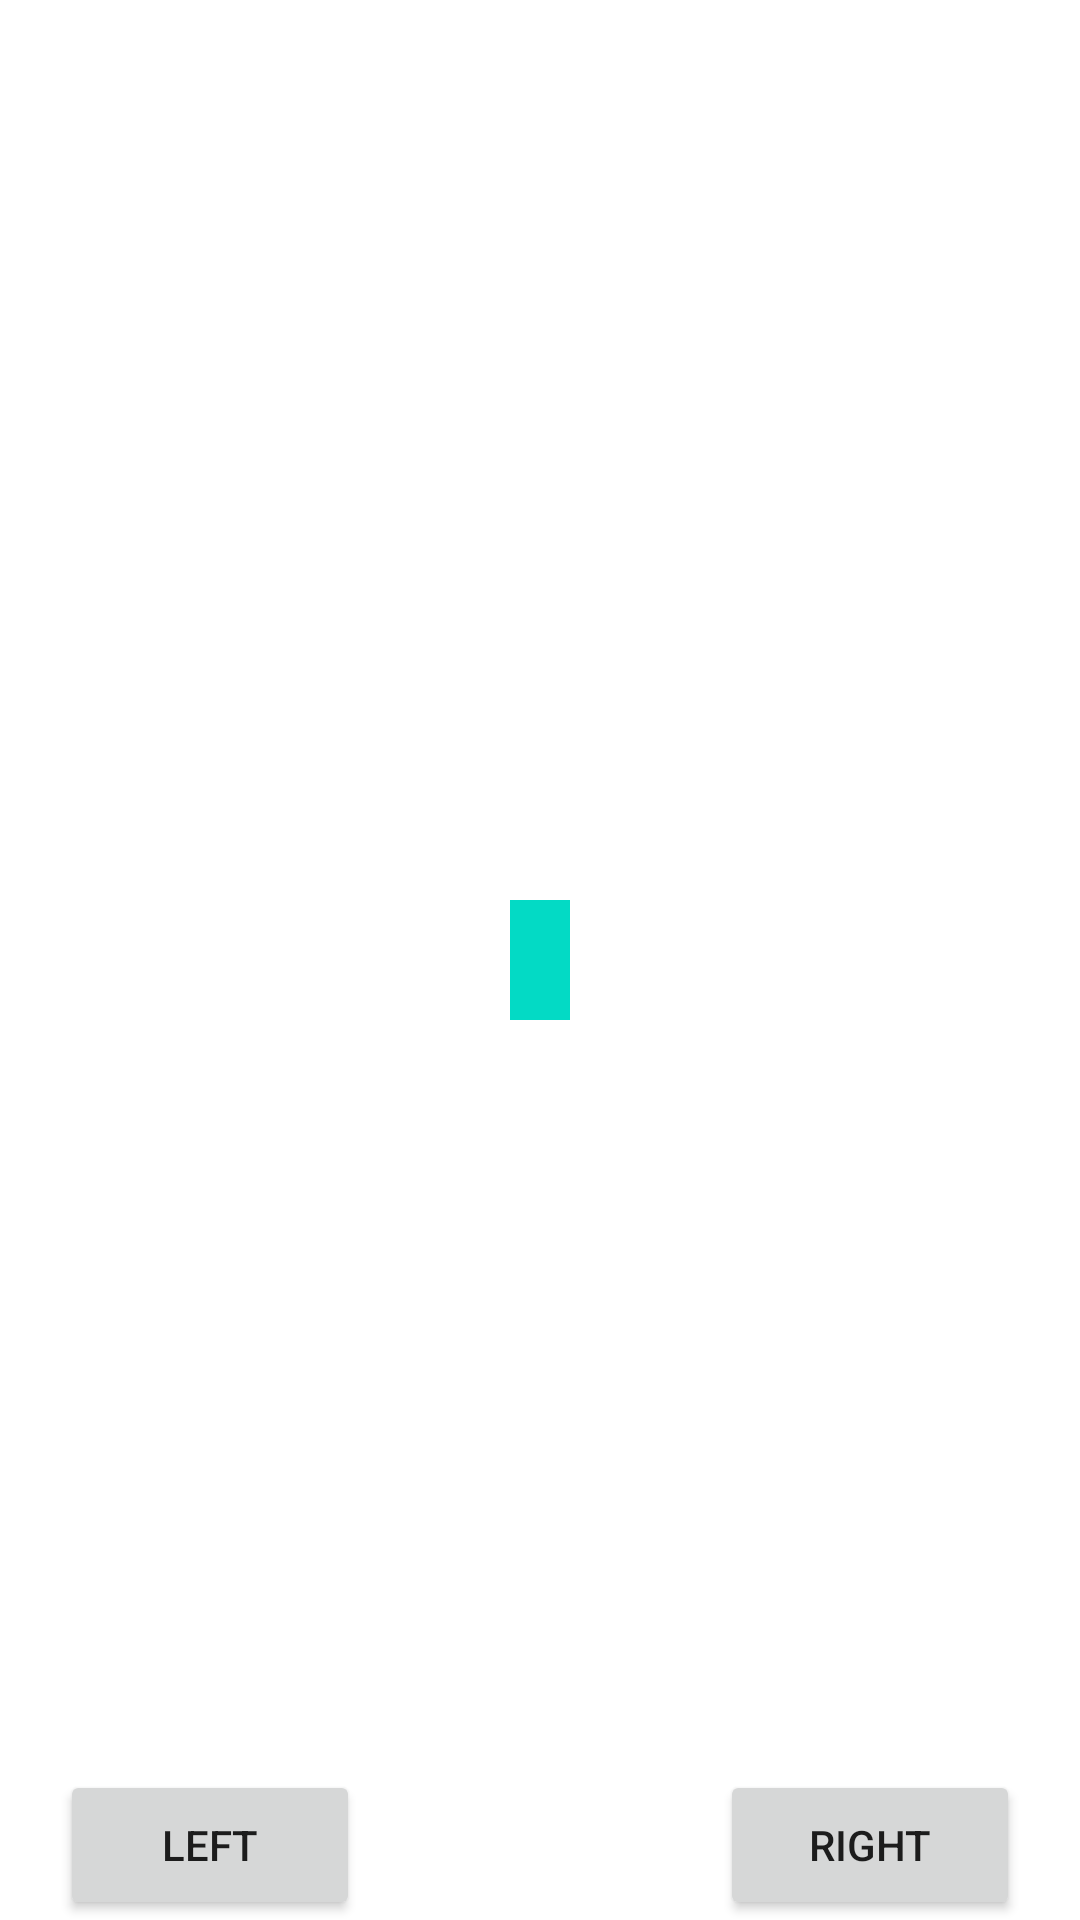

Produce the Android XML layout that renders to this screen, including the resource entries it uses.
<!-- AndroidManifest.xml: application theme Theme.PlayerMove -->
<!-- res/layout/activity_main.xml -->
<?xml version="1.0" encoding="utf-8"?>
<FrameLayout xmlns:android="http://schemas.android.com/apk/res/android"
    xmlns:app="http://schemas.android.com/apk/res-auto"
    xmlns:tools="http://schemas.android.com/tools"
    android:layout_width="match_parent"
    android:layout_height="match_parent"
    tools:context=".ui.activivy.MainActivity">

    <androidx.constraintlayout.widget.ConstraintLayout
        android:layout_width="match_parent"
        android:layout_height="match_parent">

        <ImageView
            android:id="@+id/main_hero"
            android:layout_width="20dp"
            android:layout_height="40dp"
            android:background="@color/teal_200"
            app:layout_constraintBottom_toBottomOf="parent"
            app:layout_constraintEnd_toEndOf="parent"
            app:layout_constraintStart_toStartOf="parent"
            app:layout_constraintTop_toTopOf="parent" />
    </androidx.constraintlayout.widget.ConstraintLayout>

    <FrameLayout
        android:layout_width="match_parent"
        android:layout_height="50dp"
        android:layout_gravity="bottom">

        <Button
            android:id="@+id/button_left"
            android:layout_width="100dp"
            android:layout_height="match_parent"
            android:layout_gravity="start"
            android:layout_marginHorizontal="20dp"
            android:text="left" />

        <Button
            android:id="@+id/button_right"
            android:layout_width="100dp"
            android:layout_height="match_parent"
            android:layout_gravity="end"
            android:layout_marginHorizontal="20dp"
            android:text="right" />

    </FrameLayout>


</FrameLayout>
<!-- resources referenced by this layout -->
<resources>
  <style name="Theme.PlayerMove" parent="Theme.MaterialComponents.DayNight.DarkActionBar">
          
          <item name="colorPrimary">@color/purple_500</item>
          <item name="colorPrimaryVariant">@color/purple_700</item>
          <item name="colorOnPrimary">@color/white</item>
          
          <item name="colorSecondary">@color/teal_200</item>
          <item name="colorSecondaryVariant">@color/teal_700</item>
          <item name="colorOnSecondary">@color/black</item>
          
          <item name="android:statusBarColor">?attr/colorPrimaryVariant</item>
          
      </style>
  <!-- not gathered from this repository: default colours our renderer supplied (Android Studio template values) -->
  <color name="purple_500">#FF6200EE</color>
  <color name="purple_700">#FF3700B3</color>
  <color name="teal_200">#FF03DAC5</color>
  <color name="teal_700">#FF018786</color>
  <color name="black">#FF000000</color>
  <color name="white">#FFFFFFFF</color>
</resources>
